Photos from the image-classification dataset "dataset_preprocessed" in the GitHub repository Charifabenfraj/PlantGuard_AI. Its 5 classes are: pepper bell bacterial spot, pepper bell healthy, potato early blight, potato healthy, tomato mosaic virus.

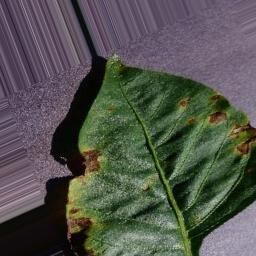
Label: pepper bell bacterial spot

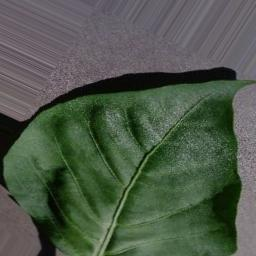
Label: pepper bell healthy

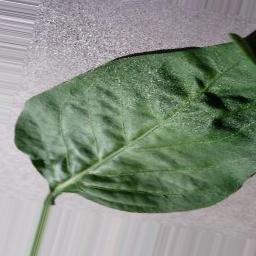
Label: pepper bell healthy

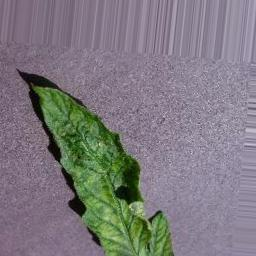
Label: tomato mosaic virus

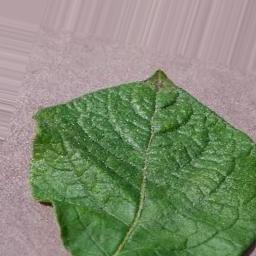
Label: potato healthy

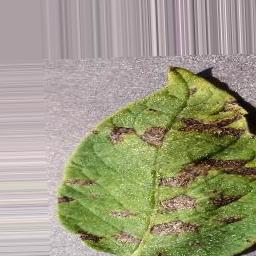
Label: potato early blight
